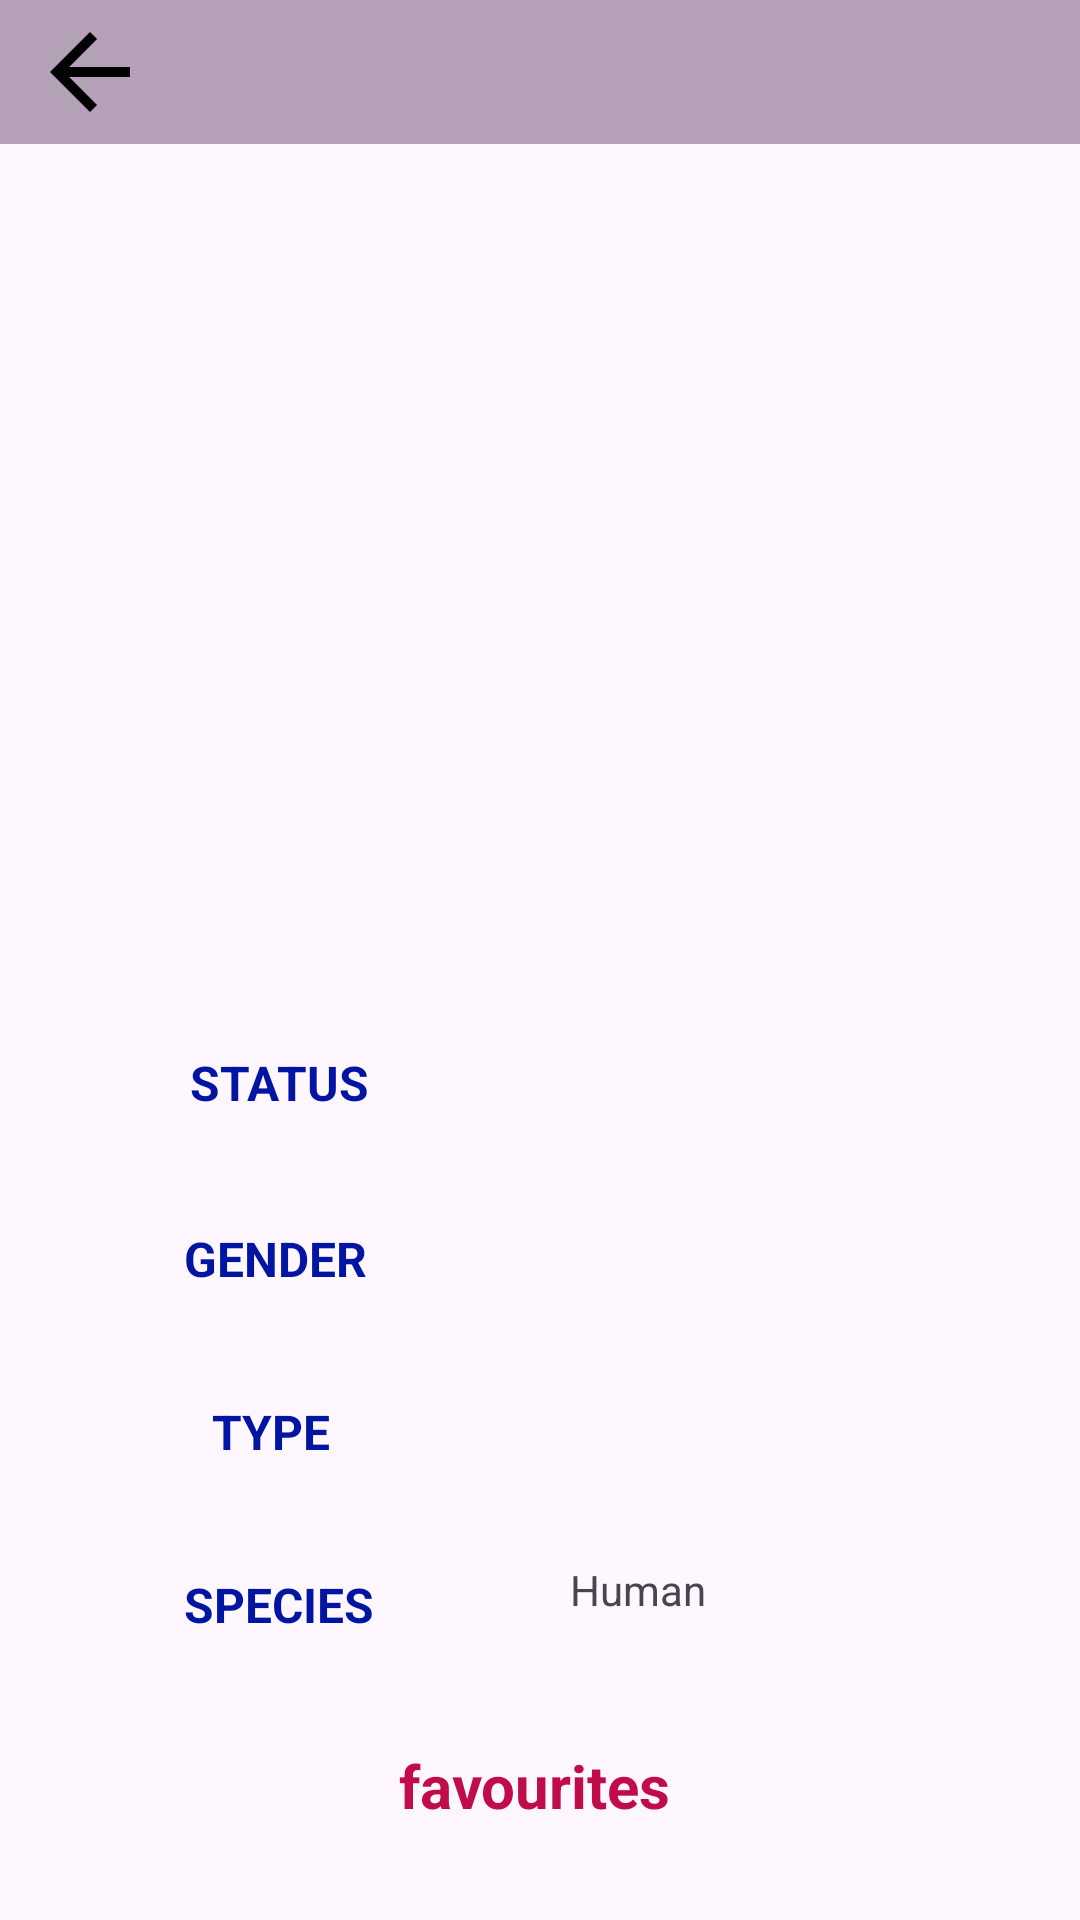

Layout XML and referenced resources for this Android screen:
<!-- AndroidManifest.xml: application theme Theme.RickyMorty -->
<!-- res/layout/character_details.xml -->
<?xml version="1.0" encoding="utf-8"?>
<androidx.constraintlayout.widget.ConstraintLayout xmlns:android="http://schemas.android.com/apk/res/android"
    xmlns:app="http://schemas.android.com/apk/res-auto"
    android:layout_width="match_parent"
    android:layout_height="match_parent"
    android:id="@+id/cardview1"
    >

    <TextView
        android:id="@+id/textView"
        android:layout_width="match_parent"
        android:text=""
        android:textStyle="bold"
        android:textColor="@color/black"
        android:gravity="center"
        android:textSize="25sp"
        android:textAlignment="center"
        android:layout_height="48dp"
        app:layout_constraintTop_toTopOf="parent"
        app:layout_constraintStart_toStartOf="parent"
        app:layout_constraintEnd_toEndOf="parent"
        android:paddingStart="10dp"
        android:background="#B5A1B8"
        app:drawableStartCompat="@drawable/back_arrow" />

    <androidx.constraintlayout.widget.ConstraintLayout
        android:layout_width="match_parent"
        android:layout_height="wrap_content"
        android:padding="4dp"
        android:layout_marginTop="20dp"
        app:layout_constraintTop_toBottomOf="@+id/textView">

        <ImageView
            android:id="@+id/character_image"
            android:layout_width="match_parent"
            android:layout_height="250dp"
            android:layout_alignParentStart="true"
            android:contentDescription="@string/todo"
            app:layout_constraintStart_toStartOf="parent"
            app:layout_constraintTop_toTopOf="parent"
            android:drawable="@drawable/character_image_bg" />

        <TextView
            android:id="@+id/status_status"
            android:layout_width="170dp"
            android:layout_height="wrap_content"
            android:layout_below="@+id/character_name"
            android:layout_marginTop="20dp"
            android:background="@drawable/search_edittext_background"
            android:gravity="center"
            android:padding="8dp"
            android:text="@string/status"
            android:textColor="#0015A1"
            android:textSize="16sp"
            android:textStyle="bold"
            app:layout_constraintTop_toBottomOf="@id/character_image"
            app:layout_constraintStart_toStartOf="parent"
            app:layout_constraintEnd_toStartOf="@id/character_name"/>

        <TextView
            android:id="@+id/character_name"
            android:layout_width="170dp"
            android:layout_height="wrap_content"
            android:layout_marginTop="20dp"
            android:gravity="center|start"
            android:padding="8dp"
            android:text=""
            android:textSize="16sp"
            app:layout_constraintTop_toBottomOf="@id/character_image"
            app:layout_constraintStart_toEndOf="@id/status_status"
            app:layout_constraintEnd_toEndOf="parent"/>

        <TextView
            android:id="@+id/gender_status"
            android:layout_width="170dp"
            android:layout_height="wrap_content"
            android:layout_below="@+id/gender"
            android:layout_marginTop="21dp"
            android:layout_marginEnd="4dp"
            android:background="@drawable/search_edittext_background"
            android:gravity="center"
            android:padding="8dp"
            android:text="@string/gender"
            android:textColor="#0015A1"
            android:textSize="16sp"
            android:textStyle="bold"
            app:layout_constraintTop_toBottomOf="@id/status_status"
            app:layout_constraintStart_toStartOf="parent"
            app:layout_constraintEnd_toStartOf="@id/gender"/>

        <TextView
            android:id="@+id/gender"
            android:layout_width="170dp"
            android:layout_height="wrap_content"
            android:layout_below="@+id/character_image"
            android:layout_alignParentEnd="true"
            android:layout_marginTop="20dp"
            android:gravity="center|start"
            android:padding="8dp"
            android:text=""
            android:textSize="14sp"
            app:layout_constraintTop_toBottomOf="@id/character_name"
            app:layout_constraintStart_toEndOf="@id/gender_status"
            app:layout_constraintEnd_toEndOf="parent"/>


        <TextView
            android:id="@+id/type_status"
            android:layout_width="170dp"
            android:layout_height="wrap_content"
            android:layout_below="@+id/none"
            android:layout_marginTop="20dp"
            android:background="@drawable/search_edittext_background"
            android:gravity="center"
            android:padding="8dp"
            android:text="@string/type"
            android:textColor="#0015A1"
            android:textSize="16sp"
            android:textStyle="bold"
            app:layout_constraintTop_toBottomOf="@id/gender_status"
            app:layout_constraintStart_toStartOf="parent"
            app:layout_constraintEnd_toStartOf="@id/none"/>

        <TextView
            android:id="@+id/none"
            android:layout_width="170dp"
            android:layout_height="wrap_content"
            android:layout_below="@+id/status_status"
            android:layout_marginStart="8dp"
            android:layout_marginTop="20dp"
            android:gravity="center|start"
            android:padding="8dp"
            android:text=""
            android:textSize="16sp"
            app:layout_constraintTop_toBottomOf="@id/gender"
            app:layout_constraintStart_toEndOf="@id/type_status"
            app:layout_constraintEnd_toEndOf="parent"/>

        <TextView
            android:id="@+id/Species_status"
            android:layout_width="170dp"
            android:layout_height="wrap_content"
            android:layout_below="@+id/humam"
            android:layout_alignParentEnd="true"
            android:layout_marginTop="20dp"
            android:background="@drawable/search_edittext_background"
            android:gravity="center"
            android:padding="8dp"
            android:text="@string/species"
            android:textColor="#0015A1"
            android:textSize="16sp"
            android:textStyle="bold"
            app:layout_constraintTop_toBottomOf="@id/type_status"
            app:layout_constraintStart_toStartOf="parent"
            app:layout_constraintEnd_toStartOf="@id/humam"/>

        <TextView
            android:id="@+id/humam"
            android:layout_width="170dp"
            android:layout_height="wrap_content"
            android:layout_below="@+id/gender_status"
            android:layout_alignParentEnd="true"
            android:layout_marginTop="20dp"
            android:gravity="center|start"
            android:padding="8dp"
            android:text="@string/human"
            android:textSize="14sp"
            app:layout_constraintTop_toBottomOf="@id/none"
            app:layout_constraintStart_toEndOf="@id/Species_status"
            app:layout_constraintEnd_toEndOf="parent"/>


        <TextView
            android:id="@+id/fevorites"
            android:layout_width="wrap_content"
            android:layout_height="wrap_content"
            android:layout_below="@+id/Species_status"
            android:layout_alignParentEnd="true"
            android:layout_marginTop="20dp"
            android:layout_marginEnd="4dp"
            android:background="@drawable/search_edittext_background"
            android:gravity="center"
            android:padding="8dp"
            android:text="@string/favourites"
            android:textColor="#C10C4A"
            android:textSize="20sp"
            android:textStyle="bold"
            app:layout_constraintStart_toStartOf="parent"
            app:layout_constraintEnd_toEndOf="parent"
            app:layout_constraintTop_toBottomOf="@id/Species_status"/>
    </androidx.constraintlayout.widget.ConstraintLayout>
</androidx.constraintlayout.widget.ConstraintLayout>
<!-- resources referenced by this layout -->
<resources>
  <!-- drawable back_arrow (drawable) -->
  <vector xmlns:android="http://schemas.android.com/apk/res/android"
      android:width="40dp"
      android:height="40dp"
      android:autoMirrored="true"
      android:tint="#000000"
      android:viewportWidth="24"
      android:viewportHeight="24">
  
      <path
          android:fillColor="@android:color/white"
          android:pathData="M20,11H7.83l5.59,-5.59L12,4l-8,8 8,8 1.41,-1.41L7.83,13H20v-2z" />
  
  </vector>
  <!-- drawable character_image_bg (drawable) -->
  <?xml version="1.0" encoding="utf-8"?>
  <item xmlns:android="http://schemas.android.com/apk/res/android">
      android:drawable="@drawable/character">
      <shape>
          <corners android:radius="15dp" />
          <stroke android:color="#555151" />
      </shape>
  </item>
  <string name="favourites">favourites</string>
  <string name="gender">GENDER</string>
  <string name="human">Human</string>
  <string name="species">SPECIES</string>
  <string name="status">STATUS</string>
  <string name="todo">TODO</string>
  <string name="type">TYPE</string>
  <style name="Theme.RickyMorty" parent="Base.Theme.RickyMorty" />
  <style name="Base.Theme.RickyMorty" parent="Theme.Material3.DayNight.NoActionBar">
          
          
      </style>
  <!-- not gathered from this repository: default colours our renderer supplied (Android Studio template values) -->
  <color name="black">#FF000000</color>
</resources>
